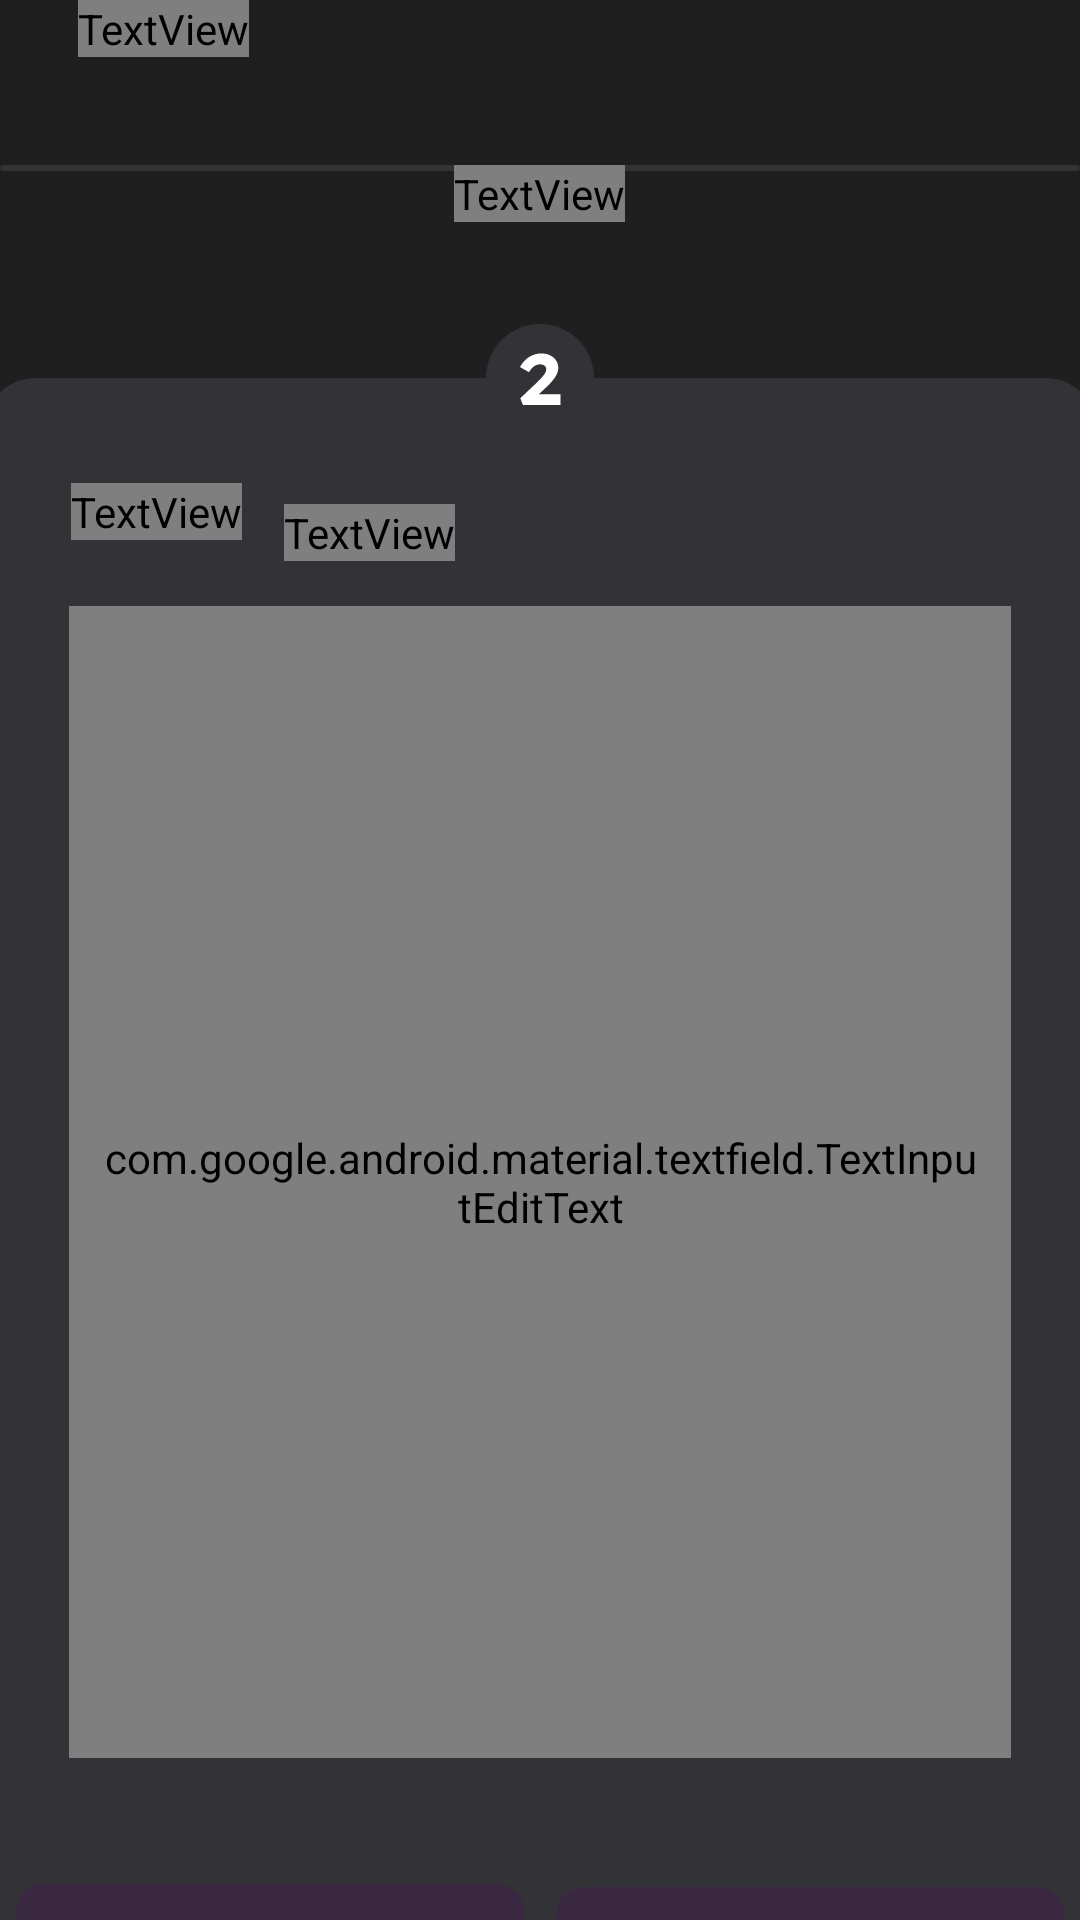

The Android layout XML behind this screen, and the referenced resources:
<!-- AndroidManifest.xml: application theme Theme.Cutemeet -->
<!-- res/layout/fragment_create_event_panel_2.xml -->
<?xml version="1.0" encoding="utf-8"?>
<FrameLayout xmlns:android="http://schemas.android.com/apk/res/android"
    xmlns:tools="http://schemas.android.com/tools"
    android:layout_width="match_parent"
    android:layout_height="match_parent"
    tools:context=".createEventPanel_1"
    android:background="@color/mainscreen_bg">

    <TextView
        android:id="@+id/createEventsPanel_2_pageTitleText"
        android:layout_width="wrap_content"
        android:layout_height="wrap_content"
        android:layout_marginStart="26dp"
        android:layout_marginTop="0dp"
        android:fontFamily="sans-serif-medium"
        android:text="События"
        android:textColor="@color/textColor"
        android:textSize="40sp"
        android:typeface="sans" />

    <ImageView
        android:id="@+id/createEventsPanel_2_topDevidor"
        android:layout_width="wrap_content"
        android:layout_height="wrap_content"
        android:layout_gravity="center_horizontal|top"
        android:layout_marginTop="55dp"
        android:src="@drawable/topdevidor" />

    <TextView
        android:id="@+id/createEventsPanel_2_pageSubtitleText"
        android:layout_width="wrap_content"
        android:layout_height="wrap_content"
        android:layout_gravity="center_horizontal"
        android:layout_marginTop="55dp"
        android:fontFamily="sans-serif-medium"
        android:text="Создание"
        android:textColor="@color/textColor"
        android:textSize="40sp"
        android:typeface="sans" />

    <FrameLayout
        android:layout_width="371dp"
        android:layout_height="570dp"
        android:background="@drawable/eventspanel_bg"
        android:layout_gravity="center_horizontal"
        android:layout_marginTop="126dp">

        <TextView
            android:id="@+id/createEventsPanel_2_tagsText"
            android:layout_width="wrap_content"
            android:layout_height="wrap_content"
            android:layout_marginLeft="29dp"
            android:layout_marginTop="35dp"
            android:fontFamily="sans-serif-medium"
            android:text="Теги: "
            android:textColor="@color/textColor"
            android:textSize="24sp"
            android:typeface="sans" />

        <TextView
            android:id="@+id/createEventsPanel_2_tagsExamplesText"
            android:layout_width="wrap_content"
            android:layout_height="wrap_content"
            android:layout_marginLeft="100dp"
            android:layout_marginTop="42dp"
            android:fontFamily="sans-serif-medium"
            android:text="(Спорт, прогулки)"
            android:textColor="@color/textColor"
            android:textSize="15sp"
            android:typeface="sans" />

        <com.google.android.material.textfield.TextInputLayout
            android:layout_width="wrap_content"
            android:layout_height="390dp"
            android:layout_gravity="center_horizontal"
            android:layout_marginTop="76dp">

            <com.google.android.material.textfield.TextInputEditText
                android:id="@+id/createEventsPanel_2_tagsEditText"
                android:layout_width="314dp"
                android:layout_height="384dp"
                android:gravity="top|left"
                android:text="delete me"
                android:textSize="15sp"
                android:fontFamily="sans-serif-medium"
                android:textColor="@color/textColor"
                android:background="@drawable/eventspanel_tagsinputbg"
                android:padding="10dp"/>
        </com.google.android.material.textfield.TextInputLayout>

        <ImageButton
            android:id="@+id/createEventsPanel_2_backButton"
            android:layout_width="wrap_content"
            android:layout_height="wrap_content"
            android:layout_gravity="left|bottom"
            android:layout_marginLeft="11dp"
            android:layout_marginBottom="20dp"
            android:src="@drawable/loginsignup_backbutton"
            android:background="@android:color/transparent"
            android:contentDescription="@string/NULL"
            />

        <ImageButton
            android:id="@+id/createEventsPanel_2_sendEventButton"
            android:layout_width="wrap_content"
            android:layout_height="wrap_content"
            android:layout_gravity="left|bottom"
            android:layout_marginLeft="191dp"
            android:layout_marginBottom="20dp"
            android:src="@drawable/eventspanel_sendbutton"
            android:background="@android:color/transparent"
            android:contentDescription="@string/NULL"
            />

    </FrameLayout>

    <ImageView
        android:id="@+id/createEventsPanel_2_pageNumberImage"
        android:layout_width="wrap_content"
        android:layout_height="wrap_content"
        android:src="@drawable/pagenumberimage_2"
        android:layout_gravity="center_horizontal"
        android:layout_marginTop="108dp" />

</FrameLayout>
<!-- resources referenced by this layout -->
<resources>
  <color name="mainscreen_bg">#1F1F1F</color>
  <!-- drawable eventspanel_bg (drawable) -->
  <vector xmlns:android="http://schemas.android.com/apk/res/android"
      android:width="371dp"
      android:height="546dp"
      android:viewportWidth="371"
      android:viewportHeight="546">
    <path
        android:pathData="M17,0L354,0A17,17 0,0 1,371 17L371,529A17,17 0,0 1,354 546L17,546A17,17 0,0 1,0 529L0,17A17,17 0,0 1,17 0z"
        android:fillColor="#333337"/>
  </vector>
  <!-- drawable eventspanel_sendbutton: vector/xml drawable (drawable, 5013 chars, omitted) -->
  <!-- drawable eventspanel_tagsinputbg (drawable) -->
  <vector xmlns:android="http://schemas.android.com/apk/res/android"
      android:width="314dp"
      android:height="384dp"
      android:viewportWidth="314"
      android:viewportHeight="384">
    <path
        android:pathData="M4,0L310,0A4,4 0,0 1,314 4L314,380A4,4 0,0 1,310 384L4,384A4,4 0,0 1,0 380L0,4A4,4 0,0 1,4 0z"
        android:fillColor="#696969"/>
  </vector>
  <!-- drawable loginsignup_backbutton: vector/xml drawable (drawable, 2991 chars, omitted) -->
  <!-- drawable pagenumberimage_2 (drawable) -->
  <vector xmlns:android="http://schemas.android.com/apk/res/android"
      android:width="36dp"
      android:height="36dp"
      android:viewportWidth="36"
      android:viewportHeight="36">
    <path
        android:pathData="M18,18m-18,0a18,18 0,1 1,36 0a18,18 0,1 1,-36 0"
        android:fillColor="#333337"/>
    <path
        android:pathData="M12.302,27L11.438,24.744L16.406,20.04C16.806,19.672 17.214,19.272 17.63,18.84C18.062,18.408 18.462,17.976 18.83,17.544C19.214,17.112 19.518,16.696 19.742,16.296C19.966,15.88 20.078,15.488 20.078,15.12C20.078,14.8 19.998,14.512 19.838,14.256C19.694,14 19.462,13.8 19.142,13.656C18.822,13.512 18.446,13.44 18.014,13.44C17.566,13.44 17.126,13.536 16.694,13.728C16.262,13.904 15.846,14.184 15.446,14.568C15.062,14.952 14.686,15.448 14.318,16.056L11.318,14.352C11.782,13.488 12.366,12.712 13.07,12.024C13.774,11.336 14.582,10.8 15.494,10.416C16.422,10.016 17.406,9.816 18.446,9.816C19.534,9.816 20.502,10.024 21.35,10.44C22.214,10.856 22.886,11.424 23.366,12.144C23.846,12.864 24.086,13.696 24.086,14.64C24.086,15.104 24.014,15.568 23.87,16.032C23.726,16.48 23.518,16.936 23.246,17.4C22.974,17.848 22.654,18.296 22.286,18.744C21.918,19.192 21.518,19.648 21.086,20.112C20.654,20.56 20.19,21.008 19.694,21.456L15.446,25.416L15.23,23.4H24.83V27H12.302Z"
        android:fillColor="#ffffff"/>
  </vector>
  <!-- drawable topdevidor (drawable) -->
  <vector xmlns:android="http://schemas.android.com/apk/res/android"
      android:width="391dp"
      android:height="2dp"
      android:viewportWidth="391"
      android:viewportHeight="2">
    <path
        android:pathData="M1,0L390,0A1,1 0,0 1,391 1L391,1A1,1 0,0 1,390 2L1,2A1,1 0,0 1,0 1L0,1A1,1 0,0 1,1 0z"
        android:fillColor="#333337"/>
  </vector>
  <style name="Theme.Cutemeet" parent="Base.Theme.Cutemeet" />
  <style name="Base.Theme.Cutemeet" parent="Theme.Material3.DayNight.NoActionBar">
          
          
      </style>
</resources>
